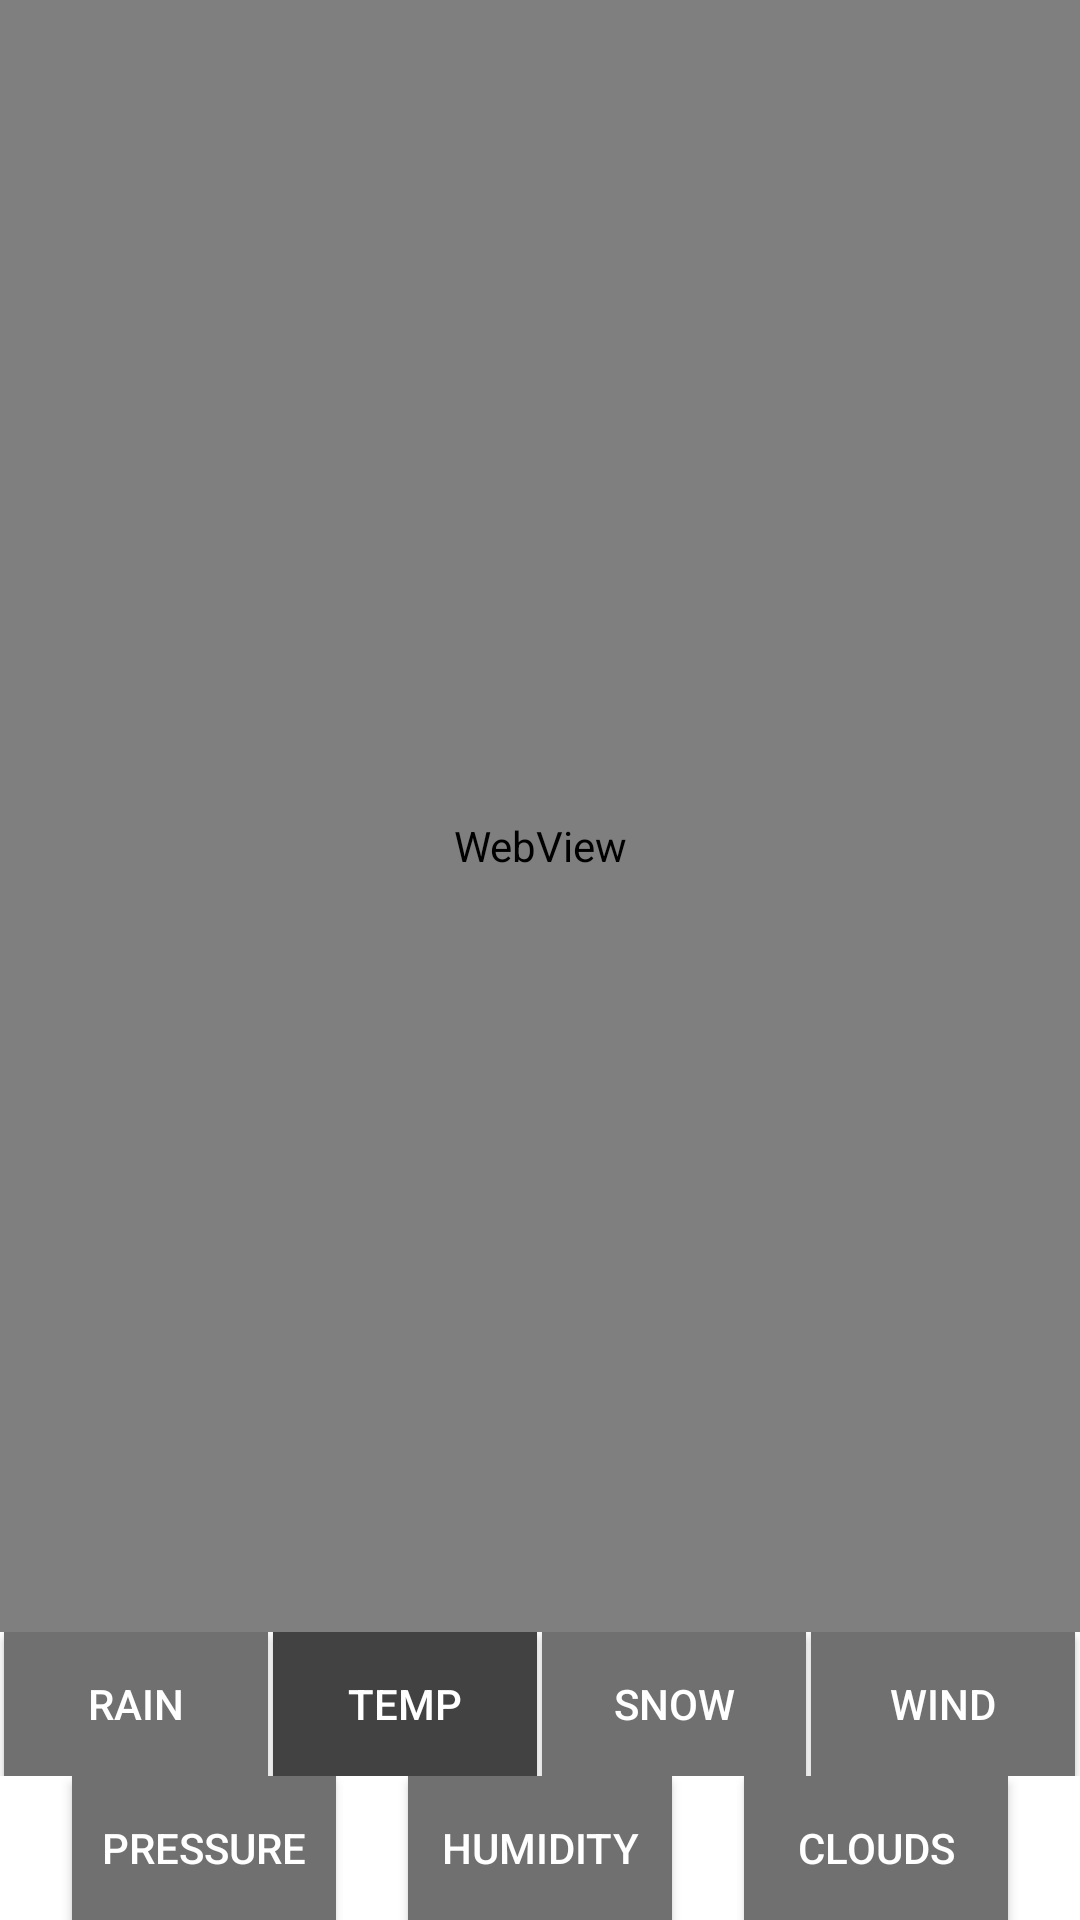

This screen was rendered from an Android layout file. Write that file and the resources it references.
<!-- AndroidManifest.xml: application theme Theme.Weather -->
<!-- res/layout/fragment_radar.xml -->
<?xml version="1.0" encoding="utf-8"?>
<FrameLayout xmlns:android="http://schemas.android.com/apk/res/android"
    xmlns:tools="http://schemas.android.com/tools"
    android:layout_height="match_parent"
    android:layout_width="match_parent"
    android:background="@color/white">

        <LinearLayout
            android:layout_width="match_parent"
            android:layout_height="match_parent"
            android:orientation="vertical">

            <WebView
                android:id="@+id/webViewRadar"
                android:layout_width="match_parent"
                android:layout_height="0dp"
                android:layout_weight="1" />

            <LinearLayout
                android:layout_width="match_parent"
                android:layout_height="wrap_content"
                android:layout_gravity="bottom"
                android:layout_marginTop="-20dp"
                android:background="@drawable/bg_layout_radar_layer"
                android:orientation="vertical"
                android:paddingTop="@dimen/_8sdp">

                <LinearLayout
                    android:layout_width="match_parent"
                    android:layout_height="wrap_content"
                    android:layout_gravity="bottom"
                    android:orientation="horizontal">

                    <Space
                        android:layout_width="0dp"
                        android:layout_height="0dp"
                        android:layout_weight="1" />

                    <androidx.appcompat.widget.AppCompatButton
                        android:id="@+id/btnRadarRain"
                        android:layout_width="wrap_content"
                        android:layout_height="wrap_content"
                        android:background="@drawable/bg_btn_radar_layer_type_unselected"
                        android:text="rain"
                        android:textColor="@color/white" />

                    <Space
                        android:layout_width="0dp"
                        android:layout_height="0dp"
                        android:layout_weight="1" />

                    <androidx.appcompat.widget.AppCompatButton
                        android:id="@+id/btnRadarTemp"
                        android:layout_width="wrap_content"
                        android:layout_height="wrap_content"
                        android:background="@drawable/bg_btn_radar_layer_type_selected"
                        android:text="temp"
                        android:textColor="@color/white" />

                    <Space
                        android:layout_width="0dp"
                        android:layout_height="0dp"
                        android:layout_weight="1" />

                    <androidx.appcompat.widget.AppCompatButton
                        android:id="@+id/btnRadarSnow"
                        android:layout_width="wrap_content"
                        android:layout_height="wrap_content"
                        android:background="@drawable/bg_btn_radar_layer_type_unselected"
                        android:text="snow"
                        android:textColor="@color/white" />

                    <Space
                        android:layout_width="0dp"
                        android:layout_height="0dp"
                        android:layout_weight="1" />

                    <androidx.appcompat.widget.AppCompatButton
                        android:id="@+id/btnRadarWind"
                        android:layout_width="wrap_content"
                        android:layout_height="wrap_content"
                        android:background="@drawable/bg_btn_radar_layer_type_unselected"
                        android:text="wind"
                        android:textColor="@color/white" />

                    <Space
                        android:layout_width="0dp"
                        android:layout_height="0dp"
                        android:layout_weight="1" />

                </LinearLayout>

                <LinearLayout
                    android:layout_width="match_parent"
                    android:layout_height="wrap_content"
                    android:layout_gravity="bottom"
                    android:layout_marginVertical="@dimen/_8sdp"
                    android:orientation="horizontal">

                    <Space
                        android:layout_width="0dp"
                        android:layout_height="0dp"
                        android:layout_weight="1" />

                    <androidx.appcompat.widget.AppCompatButton
                        android:id="@+id/btnRadarPressure"
                        android:layout_width="wrap_content"
                        android:layout_height="wrap_content"
                        android:background="@drawable/bg_btn_radar_layer_type_unselected"
                        android:text="pressure"
                        android:textColor="@color/white" />

                    <Space
                        android:layout_width="0dp"
                        android:layout_height="0dp"
                        android:layout_weight="1" />

                    <androidx.appcompat.widget.AppCompatButton
                        android:id="@+id/btnRadarHumidity"
                        android:layout_width="wrap_content"
                        android:layout_height="wrap_content"
                        android:background="@drawable/bg_btn_radar_layer_type_unselected"
                        android:text="humidity"
                        android:textColor="@color/white" />

                    <Space
                        android:layout_width="0dp"
                        android:layout_height="0dp"
                        android:layout_weight="1" />

                    <androidx.appcompat.widget.AppCompatButton
                        android:id="@+id/btnRadarClouds"
                        android:layout_width="wrap_content"
                        android:layout_height="wrap_content"
                        android:background="@drawable/bg_btn_radar_layer_type_unselected"
                        android:text="clouds"
                        android:textColor="@color/white" />

                    <Space
                        android:layout_width="0dp"
                        android:layout_height="0dp"
                        android:layout_weight="1" />

                </LinearLayout>

            </LinearLayout>

        </LinearLayout>

</FrameLayout>
<!-- resources referenced by this layout -->
<resources>
  <color name="white">#FFFFFFFF</color>
  <!-- drawable bg_btn_radar_layer_type_selected (drawable) -->
  <?xml version="1.0" encoding="utf-8"?>
  <shape xmlns:android="http://schemas.android.com/apk/res/android">
  
      <solid android:color="#424242"/>
      <corners android:radius="@dimen/_8sdp"/>
  
  </shape>
  <!-- drawable bg_btn_radar_layer_type_unselected (drawable) -->
  <?xml version="1.0" encoding="utf-8"?>
  <shape xmlns:android="http://schemas.android.com/apk/res/android">
  
      <solid android:color="#707070"/>
      <corners android:radius="@dimen/_8sdp"/>
  
  </shape>
  <!-- drawable bg_layout_radar_layer (drawable) -->
  <?xml version="1.0" encoding="utf-8"?>
  <shape xmlns:android="http://schemas.android.com/apk/res/android">
  
      <corners android:topLeftRadius="@dimen/_10sdp" android:topRightRadius="@dimen/_10sdp"/>
      <solid android:color="@color/white"/>
  
  </shape>
  <style name="Theme.Weather" parent="Theme.MaterialComponents.DayNight.NoActionBar">
          
          <item name="colorPrimary">@color/purple_500</item>
          <item name="colorPrimaryVariant">@color/purple_700</item>
          <item name="colorOnPrimary">@color/white</item>
          
          <item name="colorSecondary">@color/teal_200</item>
          <item name="colorSecondaryVariant">@color/teal_700</item>
          <item name="colorOnSecondary">@color/black</item>
          
          <item name="android:statusBarColor" tools:targetApi="l">?attr/colorPrimaryVariant</item>
          
      </style>
  <color name="purple_500">#FF6200EE</color>
  <color name="purple_700">#FF3700B3</color>
  <color name="teal_200">#FF03DAC5</color>
  <color name="teal_700">#FF018786</color>
  <color name="black">#FF000000</color>
</resources>
